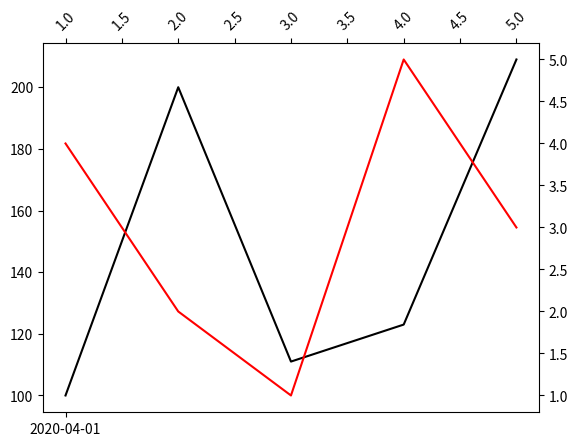

Python code for this plot:
import matplotlib.pyplot as plt
import matplotlib.dates as dates


date = ["2020-04-01","2020-05-01","2020-06-01","2020-07-01","2020-08-01"]
cases = [100,200,111,123,209]

months=[1,2,3,4,5]
unemployed_perc = [4,2,1,5,3]

x_values = date
y_values = cases

second_x_values = months
second_y_values = unemployed_perc


fig = plt.figure()
ax=fig.add_subplot(111)
ax2=fig.add_subplot(111, frame_on=False)

ax.plot(x_values, y_values, color="black")
#ax.set_xlabel("Date", color="black")
#ax.set_ylabel("New cases", color="black")
#ax.tick_params(axis='x', colors="black")
#ax.tick_params(axis='y', colors="black")


ax2.plot(second_x_values, second_y_values, color="red")
ax2.xaxis.tick_top()
ax2.yaxis.tick_right()
#ax2.set_xlabel('Months', color="red")
#ax2.set_ylabel('Unemployed percentage', color="red")
#ax2.xaxis.set_label_position('top')
#ax2.yaxis.set_label_position('right')
#ax2.tick_params(axis='x', colors="red")
#ax2.tick_params(axis='y', colors="red")

years = dates.MonthLocator()
ax.xaxis.set_major_locator(years)


plt.xticks(rotation = 45)
plt.show()
